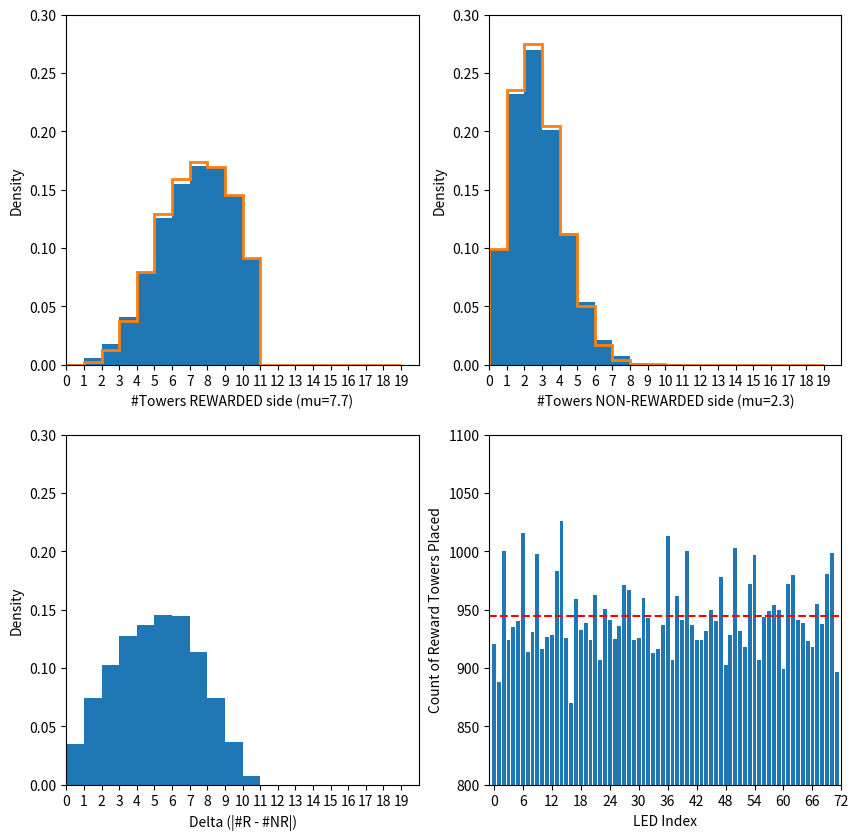

The script that saved this image:
"""Module for placing towers on the LED strip according to a spatial Poisson
process with refractory interval (described in doi: 10.3389/fnbeh.2018.00036)
and converting those tower locations to LED indices."""

import numpy as np


class LedPlacer():
    # parameters from what we have (apparatus length and WS2812B LED strip)
    LEDS_PER_METER = 60
    APPARATUS_LENGTH = 120  # cm
    NUM_LEDS = int(APPARATUS_LENGTH * LEDS_PER_METER / 100)  # 72
    LED_SPACING = 100 / LEDS_PER_METER  # cm per LED = 1.667 cm

    # parameters from paper
    REFRACTORY_PERIOD = 12  # Minimum spacing between towers in cm

    def __init__(self,
                 rwd_density: float = 10,
                 no_rwd_density: float = 1,
                 rng: np.random.Generator | None = None):

        self.L = self.APPARATUS_LENGTH
        self.mu_reward = rwd_density
        self.mu_no_reward = no_rwd_density
        self.refractory_period = self.REFRACTORY_PERIOD
        self.rng = rng or np.random.default_rng()
        self.verify_parameters()

        self._current_reward_leds = np.array([], dtype=int)
        self._current_no_reward_leds = np.array([], dtype=int)
        self._current_reward_positions_cm = np.array([], dtype=float)
        self._current_no_reward_positions_cm = np.array([], dtype=float)

    def verify_parameters(self):
        if self.L <= 0:
            raise ValueError("L must be > 0")
        if self.refractory_period <= 0:
            raise ValueError("refractory_period must be > 0")
        if self.mu_reward < 0:
            raise ValueError("mu_reward must be >= 0")
        if self.mu_no_reward < 0:
            raise ValueError("mu_no_reward must be >= 0")

    def place_LEDs(self, mu: float, rounding: int = 3) -> np.ndarray:
        """Spatial Poisson process with refractory interval as described
        in doi: 10.3389/fnbeh.2018.00036

        Inputs:
            L : float = Maximum possible location of the tower.
            dy : float = Minimum possible spacing between towers.
            mu : float = Tower density / mean number of towers per meter.

        Output:
            y : np.ndarray = list of locations of towers in range [0, L].
        """

        # 1-2) Draw n ~ Poisson(mu) that is less than the maximum
        # possible number of towers given the refractory period
        maxN = int(np.floor(self.L / self.refractory_period))
        while True:
            n = int(self.rng.poisson(mu))
            if n <= maxN:
                break

        # 3-6) Randomly distribute locations within [0, L], but
        # impose refractory interval
        Leffective = self.L - ((n - 1) * self.refractory_period)
        y = self.rng.uniform(0.0, 1.0, size=n)
        y = np.sort(y)
        y = y * Leffective + np.arange(n) * self.refractory_period

        # 7-8) Randomly rotate to get rid of edge artifacts and wrap around
        y = y + float(self.rng.uniform(0.0, self.L))
        y = np.where(y > self.L, y - self.L, y)
        return np.sort(np.round(y, rounding))

    def draw_towers(self) -> tuple[np.ndarray, np.ndarray]:
        """Draw towers and return their LED indices."""
        reward_positions_cm = self.place_LEDs(self.mu_reward)
        no_reward_positions_cm = self.place_LEDs(self.mu_no_reward)

        reward_leds = self._cm_to_led(reward_positions_cm)
        no_reward_leds = self._cm_to_led(no_reward_positions_cm)

        self._current_reward_leds = reward_leds
        self._current_no_reward_leds = no_reward_leds
        self._current_reward_positions_cm = reward_positions_cm
        self._current_no_reward_positions_cm = no_reward_positions_cm

        return reward_leds, no_reward_leds

    def _cm_to_led(self, positions_cm: np.ndarray) -> np.ndarray:
        """Convert cm positions to nearest valid LED index, deduplicated."""
        # !!! floor instead of round to avoid edge bias
        indices = np.floor(positions_cm / self.LED_SPACING).astype(int)
        indices = np.clip(indices, 0, self.NUM_LEDS - 1)  # slightly overkill
        return np.unique(indices)  # dedup in case rounding collapses two LEDs

    def _print_current_state(self):
        print(f"RWD - cm: {self._current_reward_positions_cm}, "
              f"LEDs: {self._current_reward_leds}")
        print(f"NRWD - cm: {self._current_no_reward_positions_cm}, "
              f"LEDs: {self._current_no_reward_leds}")


if __name__ == "__main__":
    import matplotlib.pyplot as plt
    from scipy.stats import chisquare
    from time import time

    iters = 10000
    deltas = []
    Rs = []
    NRs = []
    weird = 0

    _Rs = []
    _NRs = []

    lp = LedPlacer(rwd_density=7.7, no_rwd_density=2.3)

    count_R = {k: 0 for k in range(lp.NUM_LEDS)}

    start_t = time()
    for i in range(iters):
        R, NR = lp.draw_towers()
        # print("Reward:", R, "No reward towers:", NR)
        delta = abs(len(R) - len(NR))

        for r in R:
            count_R[r] += 1

        if len(NR) > len(R):
            weird += 1
            _Rs.append(len(NR))
            _NRs.append(len(R))
            # R, NR = NR, R  # swap so R is always >= NR
        else:
            _Rs.append(len(R))
            _NRs.append(len(NR))

        Rs.append(len(R))
        NRs.append(len(NR))
        deltas.append(delta)

    end_t = time()
    print(f"Simulated {iters} iterations in {end_t - start_t:.2f} seconds")
    print(f"weird: {weird} out of {iters} iterations ({weird/iters:.2%})")

    fig, axs = plt.subplots(2, 2, figsize=(10, 10))
    axs = axs.flatten()
    bins = np.arange(0, 20, 1)

    axs[0].hist(Rs, bins=bins, density=True)
    axs[0].set_xlabel(f"#Towers REWARDED side (mu={lp.mu_reward})")
    axs[0].hist(_Rs, bins=bins, density=True, histtype='step',
                label="weird R", lw=2)

    axs[1].hist(NRs, bins=bins, density=True)
    axs[1].set_xlabel(f"#Towers NON-REWARDED side (mu={lp.mu_no_reward})")
    axs[1].hist(_NRs, bins=bins, density=True, histtype='step',
                label="weird NR", lw=2)

    axs[2].hist(deltas, bins=bins, density=True)
    axs[2].set_xlabel("Delta (|#R - #NR|)")

    for ax in axs[0:3]:
        ax.set_ylabel("Density")
        ax.set_xlim(0, 20)
        ax.set_xticks(bins)
        ax.set_ylim(0, 0.3)

    # Check distribution of reward tower placements across the LED strip
    axs[3].bar(count_R.keys(), count_R.values())
    axs[3].set_xlabel("LED Index")
    axs[3].set_ylabel("Count of Reward Towers Placed")
    axs[3].set_xlim(-1, lp.NUM_LEDS)
    axs[3].set_xticks(range(0, lp.NUM_LEDS + 1, 6))
    axs[3].set_ylim(800, 1100)

    # Chi2 test uniform
    observed = np.array(list(count_R.values()))
    expected = np.ones_like(observed, dtype=float) * observed.mean()
    axs[3].axhline(expected[0], color='red',
                   linestyle='--', label='Expected (uniform)')
    print("Expected", expected[0], iters / lp.NUM_LEDS * np.mean(Rs))

    chi2_stat, p_value = chisquare(observed, f_exp=expected)
    print(f"Chi-squared statistic: {chi2_stat:.2f}, p-value: {p_value:.4f}")
    if p_value < 0.05:
        print("Reject H_0: distribution is not uniform")
    else:
        print("Fail to reject H_0: distribution is consistent with uniform")

    plt.savefig("led_placer.png")
